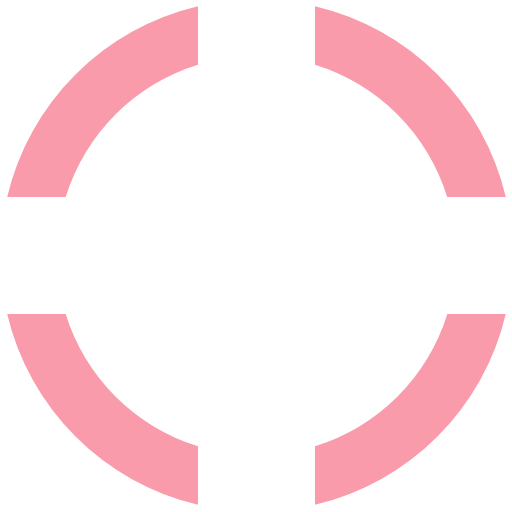
t = 0.00 s
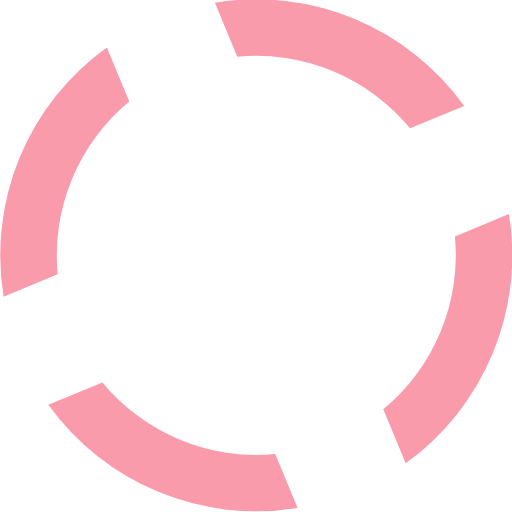
t = 0.10 s
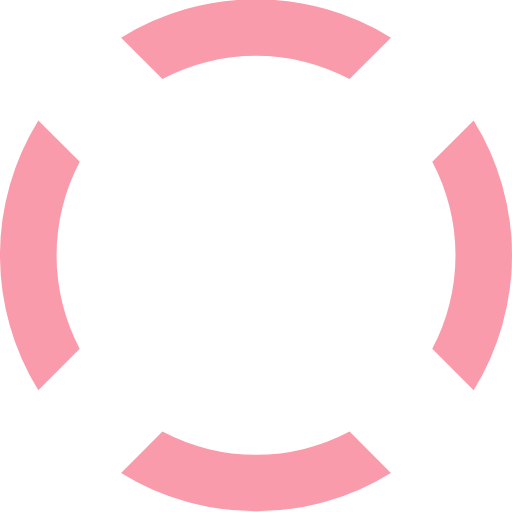
t = 0.20 s
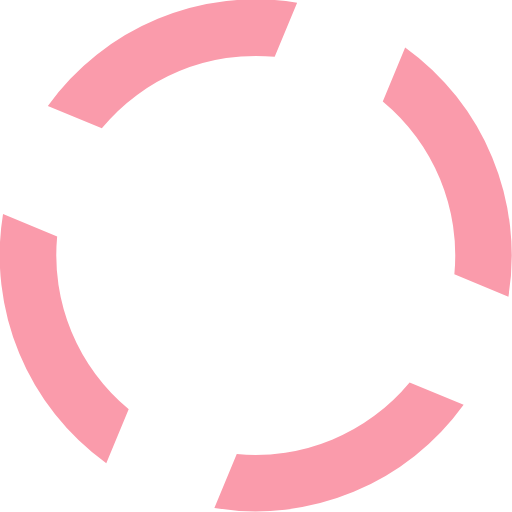
t = 0.30 s

The animated SVG that drew these frames (rendered in a browser with its animation timeline set to each time). Animation: 1 SMIL element (animateTransform=1); one cycle of 0.40 s, repeats indefinitely.

<?xml version="1.0" encoding="UTF-8" standalone="no"?><svg xmlns:svg="http://www.w3.org/2000/svg" xmlns="http://www.w3.org/2000/svg" xmlns:xlink="http://www.w3.org/1999/xlink" version="1.0" width="20px" height="20px" viewBox="0 0 128 128" xml:space="preserve"><g><path d="M78.75 16.18V1.56a64.1 64.1 0 0 1 47.7 47.7H111.8a49.98 49.98 0 0 0-33.07-33.08zM16.43 49.25H1.8a64.1 64.1 0 0 1 47.7-47.7V16.2a49.98 49.98 0 0 0-33.07 33.07zm33.07 62.32v14.62A64.1 64.1 0 0 1 1.8 78.5h14.63a49.98 49.98 0 0 0 33.07 33.07zm62.32-33.07h14.62a64.1 64.1 0 0 1-47.7 47.7v-14.63a49.98 49.98 0 0 0 33.08-33.07z" fill="#fa9bab" fill-opacity="1"/><animateTransform attributeName="transform" type="rotate" from="0 64 64" to="-90 64 64" dur="400ms" repeatCount="indefinite"></animateTransform></g></svg>